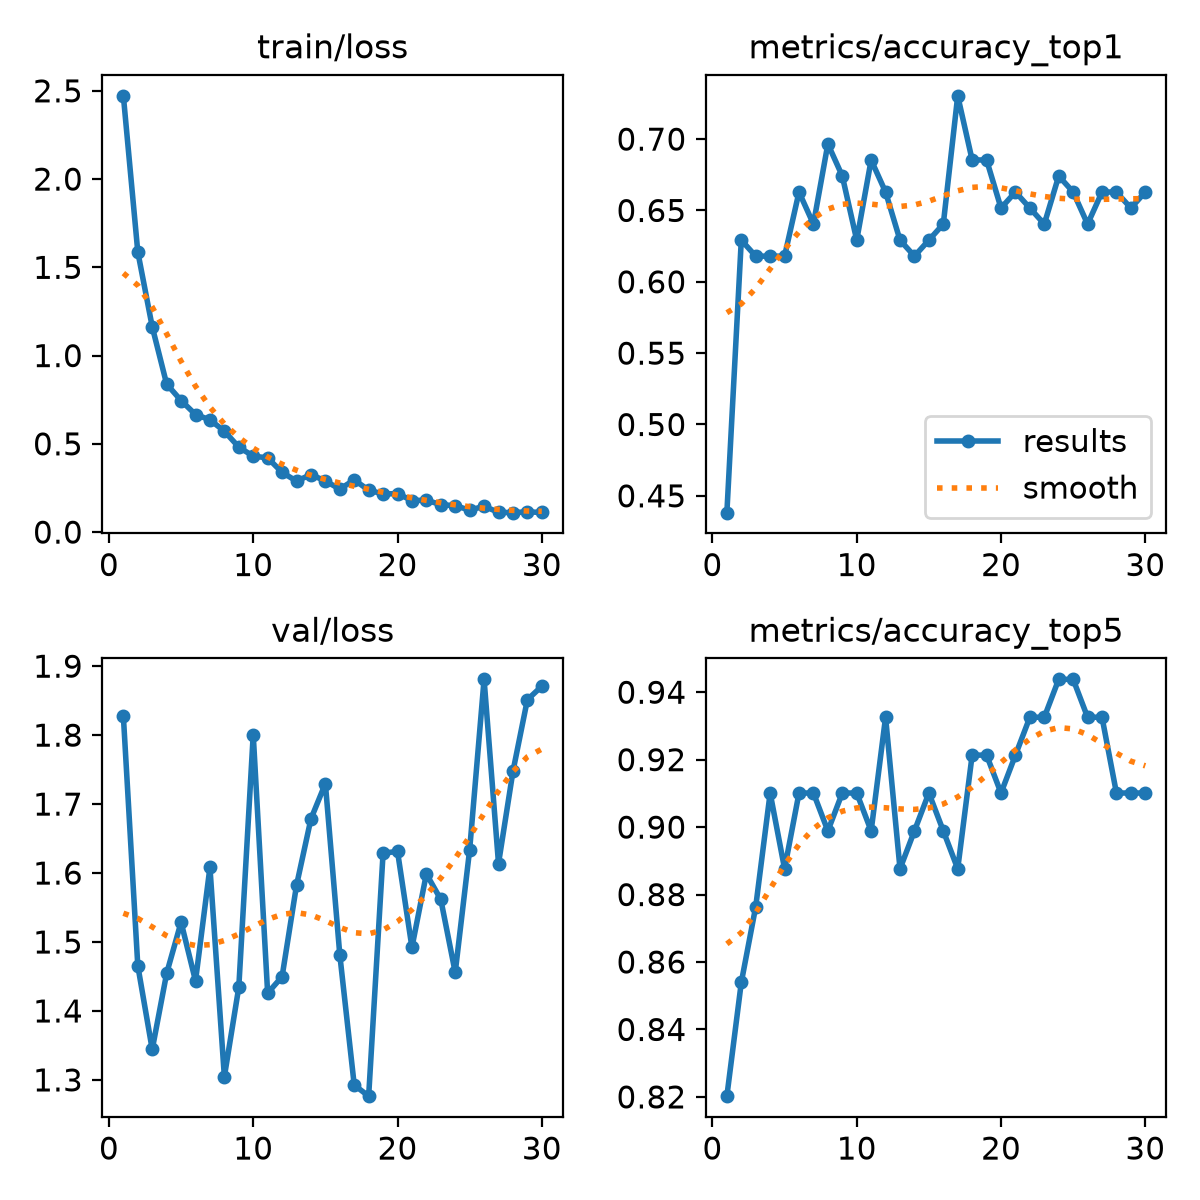

Source data for this figure (header and first rows):
epoch, time, train/loss, metrics/accuracy_top1, metrics/accuracy_top5, val/loss, lr/pg0, lr/pg1, lr/pg2
1, 16.78, 2.472, 0.4382, 0.8202, 1.827, 0.0002355, 0.0002355, 0.0002355
2, 34.15, 1.587, 0.6292, 0.8539, 1.466, 0.0004578, 0.0004578, 0.0004578
3, 51.09, 1.163, 0.618, 0.8764, 1.344, 0.0006645, 0.0006645, 0.0006645
4, 68.13, 0.8386, 0.618, 0.9101, 1.455, 0.0006433, 0.0006433, 0.0006433
5, 85.09, 0.7453, 0.618, 0.8876, 1.529, 0.0006198, 0.0006198, 0.0006198
6, 101.7, 0.6663, 0.6629, 0.9101, 1.444, 0.0005962, 0.0005962, 0.0005962
7, 118.9, 0.6361, 0.6404, 0.9101, 1.608, 0.0005726, 0.0005726, 0.0005726
8, 135.5, 0.5719, 0.6966, 0.8989, 1.305, 0.0005491, 0.0005491, 0.0005491
9, 152.5, 0.4817, 0.6742, 0.9101, 1.434, 0.0005255, 0.0005255, 0.0005255
10, 169.2, 0.4304, 0.6292, 0.9101, 1.801, 0.0005019, 0.0005019, 0.0005019
11, 185.9, 0.4204, 0.6854, 0.8989, 1.426, 0.0004784, 0.0004784, 0.0004784
12, 202.6, 0.3385, 0.6629, 0.9326, 1.45, 0.0004548, 0.0004548, 0.0004548
13, 219.6, 0.289, 0.6292, 0.8876, 1.582, 0.0004313, 0.0004313, 0.0004313
14, 236.3, 0.3257, 0.618, 0.8989, 1.679, 0.0004077, 0.0004077, 0.0004077
15, 253, 0.29, 0.6292, 0.9101, 1.73, 0.0003841, 0.0003841, 0.0003841
16, 269.6, 0.2434, 0.6404, 0.8989, 1.482, 0.0003606, 0.0003606, 0.0003606
17, 286.3, 0.2959, 0.7303, 0.8876, 1.293, 0.000337, 0.000337, 0.000337
18, 303.3, 0.2377, 0.6854, 0.9214, 1.276, 0.0003134, 0.0003134, 0.0003134
19, 320, 0.2161, 0.6854, 0.9214, 1.629, 0.0002899, 0.0002899, 0.0002899
20, 336.7, 0.218, 0.6517, 0.9101, 1.631, 0.0002663, 0.0002663, 0.0002663
21, 376.3, 0.1788, 0.6629, 0.9214, 1.492, 0.0002428, 0.0002428, 0.0002428
22, 393, 0.1807, 0.6517, 0.9326, 1.599, 0.0002192, 0.0002192, 0.0002192
23, 409.6, 0.1557, 0.6404, 0.9326, 1.562, 0.0001956, 0.0001956, 0.0001956
24, 426.3, 0.1495, 0.6742, 0.9438, 1.456, 0.0001721, 0.0001721, 0.0001721
25, 443.5, 0.1247, 0.6629, 0.9438, 1.634, 0.0001485, 0.0001485, 0.0001485
26, 460.2, 0.1462, 0.6404, 0.9326, 1.881, 0.000125, 0.000125, 0.000125
27, 476.8, 0.1122, 0.6629, 0.9326, 1.614, 0.0001014, 0.0001014, 0.0001014
28, 493.5, 0.1101, 0.6629, 0.9101, 1.747, 7.7826e-05, 7.7826e-05, 7.7826e-05
29, 510.2, 0.115, 0.6517, 0.9101, 1.851, 5.4264e-05, 5.4264e-05, 5.4264e-05
30, 526.9, 0.1111, 0.6629, 0.9101, 1.871, 3.0702e-05, 3.0702e-05, 3.0702e-05
